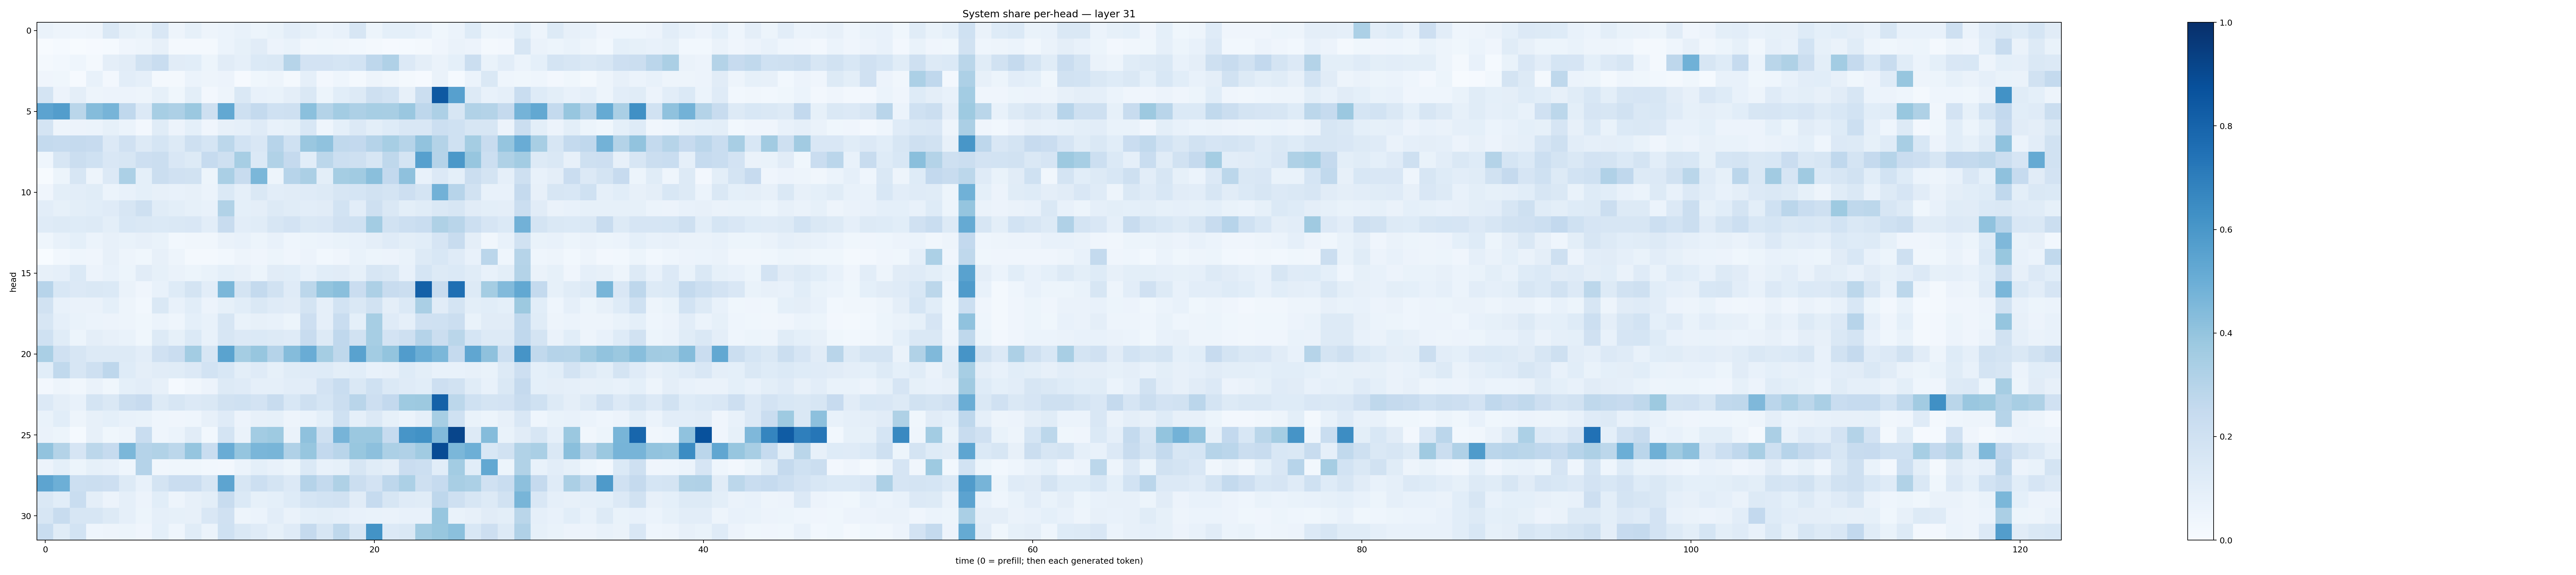

Source data for this figure (header and first rows):
0.06456415, 0.048166055, 0.046619534, 0.05056332, 0.14763418, 0.08317161, 0.06752985, 0.15190962, 0.048247773, 0.08258118, 0.04703035, 0.061576057, 0.07189437, 0.052073836, 0.06665616, 0.102675796, 0.08237288, 0.06249891, 0.07359751, 0.16356482, 0.05453802, 0.09363283, 0.09099388, 0.078098364
0.007094, 0.01225, 0.006574, 0.01048, 0.01533, 0.04283, 0.04827, 0.0807, 0.01771, 0.02269, 0.01817, 0.06094, 0.08329, 0.1094, 0.05482, 0.06716, 0.03272, 0.03542, 0.03324, 0.02832, 0.0189, 0.008442, 0.01191, 0.01662
0.01854, 0.02984, 0.0449, 0.02127, 0.09617, 0.1114, 0.1889, 0.2343, 0.1108, 0.1074, 0.05335, 0.1098, 0.08746, 0.1386, 0.1465, 0.299, 0.1831, 0.1833, 0.1712, 0.1862, 0.2764, 0.3179, 0.1339, 0.0948
0.04078, 0.03581, 0.008669, 0.07692, 0.02596, 0.1036, 0.08937, 0.01971, 0.01673, 0.06016, 0.04929, 0.05541, 0.008283, 0.03684, 0.05034, 0.01897, 0.08829, 0.02564, 0.04534, 0.01758, 0.05048, 0.03283, 0.02322, 0.01117
0.1755, 0.05744, 0.09539, 0.05071, 0.05821, 0.0548, 0.04815, 0.08371, 0.03609, 0.09894, 0.02611, 0.04946, 0.1475, 0.07401, 0.06865, 0.09541, 0.1437, 0.05407, 0.1083, 0.1313, 0.2034, 0.1852, 0.08073, 0.2221
0.5437, 0.5705, 0.2887, 0.4344, 0.471, 0.2694, 0.1331, 0.3452, 0.3242, 0.3792, 0.2057, 0.5255, 0.2064, 0.2563, 0.202, 0.2046, 0.4206, 0.3051, 0.3582, 0.3257, 0.3461, 0.3403, 0.3865, 0.2739
0.1736, 0.04861, 0.05845, 0.06027, 0.08568, 0.06242, 0.02598, 0.1167, 0.05838, 0.09097, 0.04152, 0.07911, 0.08633, 0.1176, 0.07648, 0.0827, 0.1533, 0.04569, 0.09286, 0.1331, 0.09773, 0.1224, 0.1489, 0.1493
0.254, 0.2475, 0.2514, 0.2457, 0.1342, 0.1981, 0.1282, 0.1718, 0.1321, 0.2055, 0.1714, 0.2778, 0.1853, 0.1492, 0.2939, 0.1997, 0.3836, 0.4101, 0.2634, 0.2604, 0.3013, 0.3468, 0.2987, 0.4059
0.04462, 0.1566, 0.2194, 0.1999, 0.1514, 0.1587, 0.211, 0.2201, 0.152, 0.1252, 0.2488, 0.2097, 0.345, 0.1403, 0.3127, 0.2535, 0.1091, 0.2787, 0.2156, 0.2098, 0.162, 0.2723, 0.1766, 0.5598
0.00462, 0.05316, 0.1596, 0.04979, 0.1356, 0.3313, 0.09021, 0.2215, 0.1982, 0.1901, 0.0513, 0.3376, 0.2364, 0.4588, 0.04801, 0.2936, 0.3332, 0.0986, 0.3546, 0.3648, 0.4222, 0.2615, 0.4126, 0.07696
0.03931, 0.09858, 0.1022, 0.1149, 0.05931, 0.07309, 0.09051, 0.07995, 0.07741, 0.07994, 0.06143, 0.1375, 0.08789, 0.1409, 0.104, 0.1095, 0.1196, 0.1258, 0.1588, 0.171, 0.1921, 0.175, 0.2143, 0.173
0.1052, 0.08345, 0.09857, 0.1073, 0.1179, 0.1633, 0.2064, 0.1138, 0.1006, 0.08409, 0.0774, 0.3162, 0.09148, 0.0961, 0.1303, 0.1157, 0.1027, 0.1122, 0.1844, 0.1033, 0.2064, 0.1431, 0.09937, 0.117
0.12, 0.1264, 0.1223, 0.1269, 0.09859, 0.1535, 0.1476, 0.1376, 0.1477, 0.1495, 0.1031, 0.236, 0.1037, 0.1143, 0.1615, 0.1814, 0.143, 0.1503, 0.1978, 0.1997, 0.3588, 0.1913, 0.2149, 0.2326
0.04358, 0.07403, 0.09295, 0.06083, 0.07907, 0.06927, 0.07855, 0.06768, 0.0311, 0.03141, 0.03471, 0.06593, 0.07459, 0.05297, 0.07385, 0.0439, 0.053, 0.0624, 0.07, 0.07582, 0.09618, 0.1183, 0.09811, 0.1092
0.001146, 0.03112, 0.04417, 0.03976, 0.08121, 0.04955, 0.03564, 0.08109, 0.05057, 0.01871, 0.01947, 0.02788, 0.049, 0.04192, 0.05305, 0.04027, 0.05641, 0.02874, 0.03995, 0.06769, 0.053, 0.05558, 0.06681, 0.1288
0.07904, 0.08665, 0.1396, 0.05762, 0.07738, 0.05111, 0.1103, 0.08542, 0.06596, 0.05242, 0.06652, 0.09135, 0.07916, 0.05089, 0.1114, 0.1086, 0.07394, 0.1088, 0.113, 0.08546, 0.1631, 0.1459, 0.07497, 0.1717
0.2931, 0.1551, 0.1341, 0.142, 0.1375, 0.06311, 0.04171, 0.07628, 0.1243, 0.1737, 0.1017, 0.4574, 0.1771, 0.2577, 0.1908, 0.1202, 0.2795, 0.4001, 0.422, 0.2294, 0.3251, 0.2373, 0.2258, 0.81
0.1919, 0.07314, 0.06512, 0.06523, 0.09178, 0.05034, 0.02768, 0.1412, 0.07709, 0.1064, 0.0553, 0.08351, 0.108, 0.1421, 0.1192, 0.1131, 0.1738, 0.08717, 0.1847, 0.1466, 0.1952, 0.09683, 0.1387, 0.3386
0.1616, 0.08804, 0.06766, 0.06172, 0.0583, 0.04781, 0.03633, 0.0594, 0.04624, 0.09071, 0.07166, 0.1571, 0.06869, 0.08162, 0.07732, 0.05276, 0.214, 0.0885, 0.2327, 0.09031, 0.3461, 0.1173, 0.08676, 0.1969
0.2018, 0.1145, 0.05387, 0.09611, 0.0806, 0.06723, 0.03587, 0.1319, 0.08245, 0.1396, 0.07711, 0.1572, 0.1356, 0.1377, 0.1295, 0.1175, 0.2353, 0.1313, 0.2671, 0.1925, 0.3442, 0.1805, 0.2039, 0.3041
0.3392, 0.1958, 0.1607, 0.1288, 0.1327, 0.1271, 0.1027, 0.1961, 0.2268, 0.3576, 0.1579, 0.5499, 0.3554, 0.3909, 0.3031, 0.4343, 0.5065, 0.3527, 0.2696, 0.5528, 0.3558, 0.3992, 0.5776, 0.5032
0.1085, 0.2648, 0.1606, 0.2069, 0.2743, 0.1248, 0.09511, 0.1123, 0.1159, 0.135, 0.1849, 0.1541, 0.09877, 0.1199, 0.0821, 0.1135, 0.1182, 0.1236, 0.1003, 0.1073, 0.07183, 0.08152, 0.1237, 0.1006
0.02479, 0.04907, 0.03427, 0.06294, 0.0355, 0.09058, 0.1032, 0.07928, 0.01178, 0.03497, 0.05685, 0.1295, 0.1182, 0.0886, 0.08627, 0.1045, 0.1032, 0.1797, 0.2317, 0.1443, 0.2019, 0.1372, 0.1192, 0.1093
0.1351, 0.09521, 0.07659, 0.1757, 0.1472, 0.2215, 0.2454, 0.1297, 0.16, 0.1361, 0.1428, 0.1903, 0.2007, 0.183, 0.2398, 0.1554, 0.2049, 0.1681, 0.2204, 0.2901, 0.2125, 0.2595, 0.3713, 0.3756
0.06667, 0.108, 0.04754, 0.07936, 0.09065, 0.07103, 0.06755, 0.04441, 0.03974, 0.04661, 0.0811, 0.1185, 0.05831, 0.08109, 0.08224, 0.04783, 0.06018, 0.09371, 0.2022, 0.08783, 0.1345, 0.08333, 0.05884, 0.08685
0.06626, 0.0524, 0.015, 0.07924, 0.0361, 0.04889, 0.2328, 0.04334, 0.06033, 0.1126, 0.02751, 0.175, 0.06297, 0.3575, 0.3736, 0.06282, 0.4106, 0.204, 0.4696, 0.3812, 0.3811, 0.2482, 0.6081, 0.6243
0.4036, 0.3059, 0.1666, 0.2807, 0.2479, 0.4576, 0.3031, 0.3154, 0.2779, 0.396, 0.2314, 0.5041, 0.3956, 0.4644, 0.4651, 0.3203, 0.3943, 0.2584, 0.29, 0.3889, 0.4156, 0.3299, 0.3178, 0.3641
0.05573, 0.09341, 0.05261, 0.08399, 0.07542, 0.04634, 0.3016, 0.03466, 0.0377, 0.03899, 0.02867, 0.02587, 0.06159, 0.09052, 0.07464, 0.05082, 0.1391, 0.07539, 0.08421, 0.1636, 0.1168, 0.09385, 0.2303, 0.2183
0.5411, 0.4959, 0.216, 0.2218, 0.2135, 0.1262, 0.07295, 0.1742, 0.2273, 0.2277, 0.1614, 0.5413, 0.1625, 0.2167, 0.1781, 0.1344, 0.304, 0.2547, 0.3226, 0.226, 0.1818, 0.2745, 0.3291, 0.2033
0.147, 0.1061, 0.2309, 0.09435, 0.05825, 0.08773, 0.05857, 0.1058, 0.04991, 0.08139, 0.09933, 0.2395, 0.1393, 0.08388, 0.09291, 0.1245, 0.1708, 0.1866, 0.1916, 0.1121, 0.2471, 0.1636, 0.1176, 0.1151
0.1569, 0.2416, 0.1574, 0.1568, 0.1259, 0.08638, 0.0528, 0.08913, 0.08283, 0.08171, 0.1521, 0.1966, 0.0506, 0.06225, 0.102, 0.06464, 0.09108, 0.0993, 0.08764, 0.0772, 0.06646, 0.06562, 0.07202, 0.07357
0.2321, 0.1169, 0.1856, 0.0463, 0.04819, 0.05382, 0.03955, 0.09188, 0.0437, 0.1164, 0.05964, 0.2004, 0.1444, 0.1207, 0.08416, 0.1197, 0.2513, 0.1601, 0.2705, 0.1619, 0.6175, 0.1346, 0.1418, 0.3654
